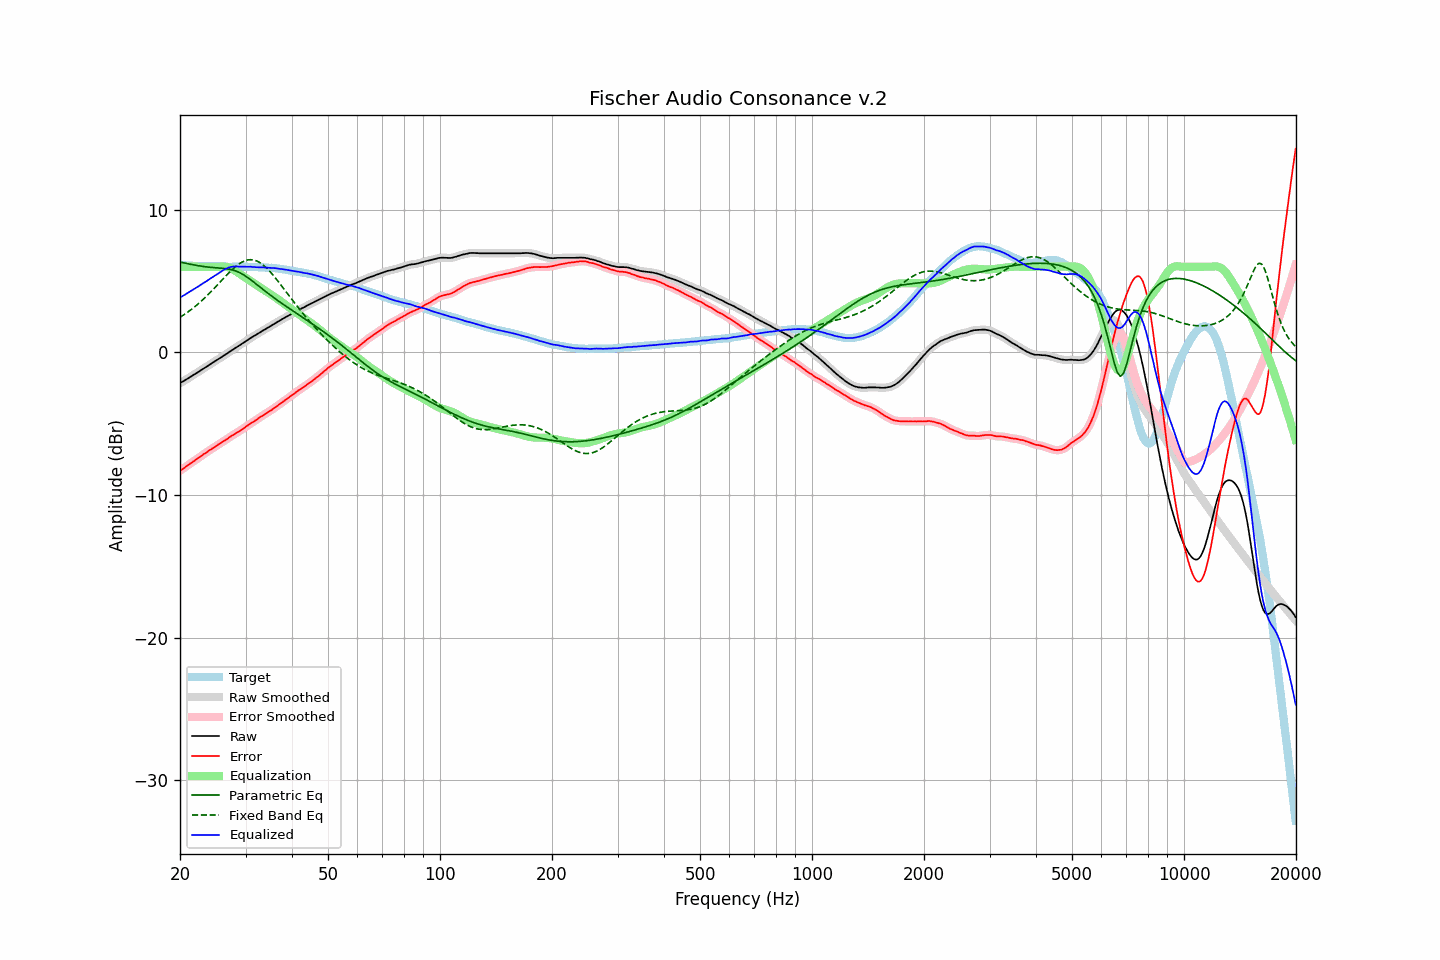

Data behind this chart, as committed beside it:
frequency, raw, error, smoothed, error_smoothed, equalization, parametric_eq, fixed_band_eq, equalized_raw, equalized_smoothed, target
20.00, -2.16, -8.30, -2.16, -8.30, 6.00, 6.33, 2.45, 3.84, 3.84, 6.14
20.20, -2.09, -8.22, -2.10, -8.23, 6.00, 6.30, 2.53, 3.91, 3.90, 6.13
20.40, -2.03, -8.15, -2.03, -8.15, 6.00, 6.28, 2.60, 3.97, 3.97, 6.12
20.61, -1.97, -8.08, -1.96, -8.07, 6.00, 6.26, 2.67, 4.03, 4.04, 6.11
20.81, -1.89, -7.98, -1.90, -7.99, 6.00, 6.23, 2.75, 4.11, 4.10, 6.09
21.02, -1.82, -7.90, -1.82, -7.91, 6.00, 6.21, 2.83, 4.18, 4.18, 6.08
21.23, -1.75, -7.82, -1.75, -7.83, 6.00, 6.18, 2.92, 4.25, 4.25, 6.07
21.44, -1.68, -7.76, -1.68, -7.75, 6.00, 6.16, 3.00, 4.32, 4.32, 6.08
21.66, -1.62, -7.67, -1.61, -7.68, 6.00, 6.14, 3.09, 4.38, 4.39, 6.06
21.87, -1.54, -7.60, -1.54, -7.60, 6.00, 6.12, 3.18, 4.46, 4.46, 6.06
22.09, -1.47, -7.51, -1.47, -7.52, 6.00, 6.10, 3.27, 4.53, 4.53, 6.04
22.31, -1.40, -7.44, -1.40, -7.44, 6.00, 6.08, 3.37, 4.60, 4.60, 6.04
22.54, -1.34, -7.36, -1.33, -7.36, 6.00, 6.06, 3.46, 4.66, 4.67, 6.03
22.76, -1.25, -7.28, -1.26, -7.28, 6.00, 6.04, 3.57, 4.75, 4.74, 6.02
22.99, -1.18, -7.20, -1.18, -7.20, 6.00, 6.03, 3.67, 4.82, 4.82, 6.01
23.22, -1.11, -7.12, -1.11, -7.13, 6.00, 6.01, 3.77, 4.89, 4.89, 6.00
23.45, -1.04, -7.06, -1.04, -7.05, 6.00, 6.00, 3.88, 4.96, 4.96, 6.01
23.69, -0.98, -6.98, -0.97, -6.97, 6.00, 5.98, 3.99, 5.02, 5.03, 6.00
23.92, -0.89, -6.89, -0.90, -6.90, 6.00, 5.97, 4.10, 5.11, 5.10, 5.99
24.16, -0.82, -6.83, -0.82, -6.82, 6.00, 5.96, 4.22, 5.18, 5.18, 6.00
24.40, -0.75, -6.75, -0.75, -6.75, 6.00, 5.95, 4.33, 5.25, 5.25, 6.00
24.65, -0.68, -6.68, -0.68, -6.68, 6.00, 5.94, 4.45, 5.32, 5.32, 6.00
24.89, -0.60, -6.60, -0.60, -6.60, 6.00, 5.93, 4.57, 5.40, 5.40, 6.00
25.14, -0.53, -6.52, -0.53, -6.52, 6.00, 5.92, 4.69, 5.47, 5.47, 5.99
25.39, -0.46, -6.45, -0.46, -6.45, 6.00, 5.91, 4.81, 5.54, 5.54, 5.99
25.65, -0.39, -6.38, -0.39, -6.38, 6.01, 5.90, 4.93, 5.61, 5.62, 5.99
25.91, -0.33, -6.31, -0.32, -6.31, 6.01, 5.89, 5.05, 5.69, 5.69, 5.99
26.16, -0.24, -6.24, -0.25, -6.24, 6.01, 5.88, 5.17, 5.77, 5.76, 6.00
26.43, -0.18, -6.17, -0.17, -6.17, 6.00, 5.87, 5.29, 5.83, 5.83, 5.99
26.69, -0.10, -6.10, -0.10, -6.10, 5.98, 5.86, 5.41, 5.88, 5.88, 5.99
26.96, -0.03, -6.02, -0.03, -6.02, 5.96, 5.84, 5.53, 5.93, 5.93, 5.99
27.23, 0.04, -5.95, 0.05, -5.94, 5.92, 5.82, 5.64, 5.96, 5.97, 5.99
27.50, 0.13, -5.86, 0.12, -5.87, 5.87, 5.79, 5.75, 6.00, 5.99, 5.99
27.77, 0.20, -5.80, 0.20, -5.80, 5.81, 5.76, 5.86, 6.01, 6.01, 6.00
28.05, 0.27, -5.73, 0.27, -5.73, 5.75, 5.73, 5.96, 6.01, 6.02, 6.00
28.33, 0.35, -5.66, 0.34, -5.66, 5.67, 5.69, 6.05, 6.02, 6.02, 6.01
28.62, 0.41, -5.59, 0.42, -5.59, 5.60, 5.64, 6.14, 6.01, 6.01, 6.01
28.90, 0.49, -5.53, 0.49, -5.52, 5.52, 5.59, 6.22, 6.01, 6.01, 6.01
29.19, 0.57, -5.45, 0.56, -5.45, 5.45, 5.53, 6.29, 6.01, 6.01, 6.01
29.48, 0.64, -5.37, 0.64, -5.37, 5.37, 5.47, 6.35, 6.01, 6.01, 6.01
29.78, 0.71, -5.29, 0.71, -5.30, 5.30, 5.40, 6.40, 6.01, 6.01, 6.01
30.08, 0.78, -5.22, 0.78, -5.22, 5.22, 5.33, 6.44, 6.00, 6.00, 6.01
30.38, 0.85, -5.14, 0.86, -5.14, 5.14, 5.25, 6.47, 6.00, 6.00, 6.00
30.68, 0.94, -5.06, 0.93, -5.06, 5.07, 5.17, 6.49, 6.00, 6.00, 5.99
30.99, 1.01, -4.98, 1.01, -4.98, 4.99, 5.08, 6.50, 6.00, 6.00, 5.99
31.30, 1.07, -4.92, 1.08, -4.91, 4.91, 5.00, 6.49, 5.99, 5.99, 5.99
31.61, 1.15, -4.84, 1.14, -4.84, 4.84, 4.91, 6.47, 5.98, 5.98, 5.99
31.93, 1.20, -4.76, 1.21, -4.77, 4.76, 4.82, 6.43, 5.97, 5.97, 5.97
32.24, 1.28, -4.70, 1.28, -4.69, 4.69, 4.73, 6.39, 5.97, 5.97, 5.97
32.57, 1.35, -4.61, 1.35, -4.61, 4.62, 4.64, 6.33, 5.97, 5.97, 5.96
32.89, 1.43, -4.53, 1.42, -4.54, 4.54, 4.55, 6.27, 5.97, 5.97, 5.96
33.22, 1.49, -4.47, 1.49, -4.47, 4.47, 4.46, 6.19, 5.95, 5.96, 5.96
33.55, 1.56, -4.40, 1.55, -4.40, 4.40, 4.37, 6.10, 5.95, 5.95, 5.96
33.89, 1.62, -4.33, 1.62, -4.33, 4.32, 4.29, 6.00, 5.94, 5.94, 5.94
34.23, 1.69, -4.24, 1.68, -4.25, 4.25, 4.20, 5.90, 5.94, 5.93, 5.93
34.57, 1.75, -4.18, 1.75, -4.18, 4.18, 4.11, 5.78, 5.93, 5.93, 5.93
34.92, 1.81, -4.10, 1.82, -4.11, 4.11, 4.03, 5.66, 5.92, 5.92, 5.91
35.27, 1.88, -4.05, 1.88, -4.03, 4.03, 3.94, 5.53, 5.92, 5.92, 5.93
35.62, 1.96, -3.95, 1.95, -3.96, 3.96, 3.86, 5.40, 5.91, 5.91, 5.91
35.97, 2.03, -3.88, 2.02, -3.88, 3.88, 3.78, 5.26, 5.90, 5.90, 5.90
... 635 more rows
